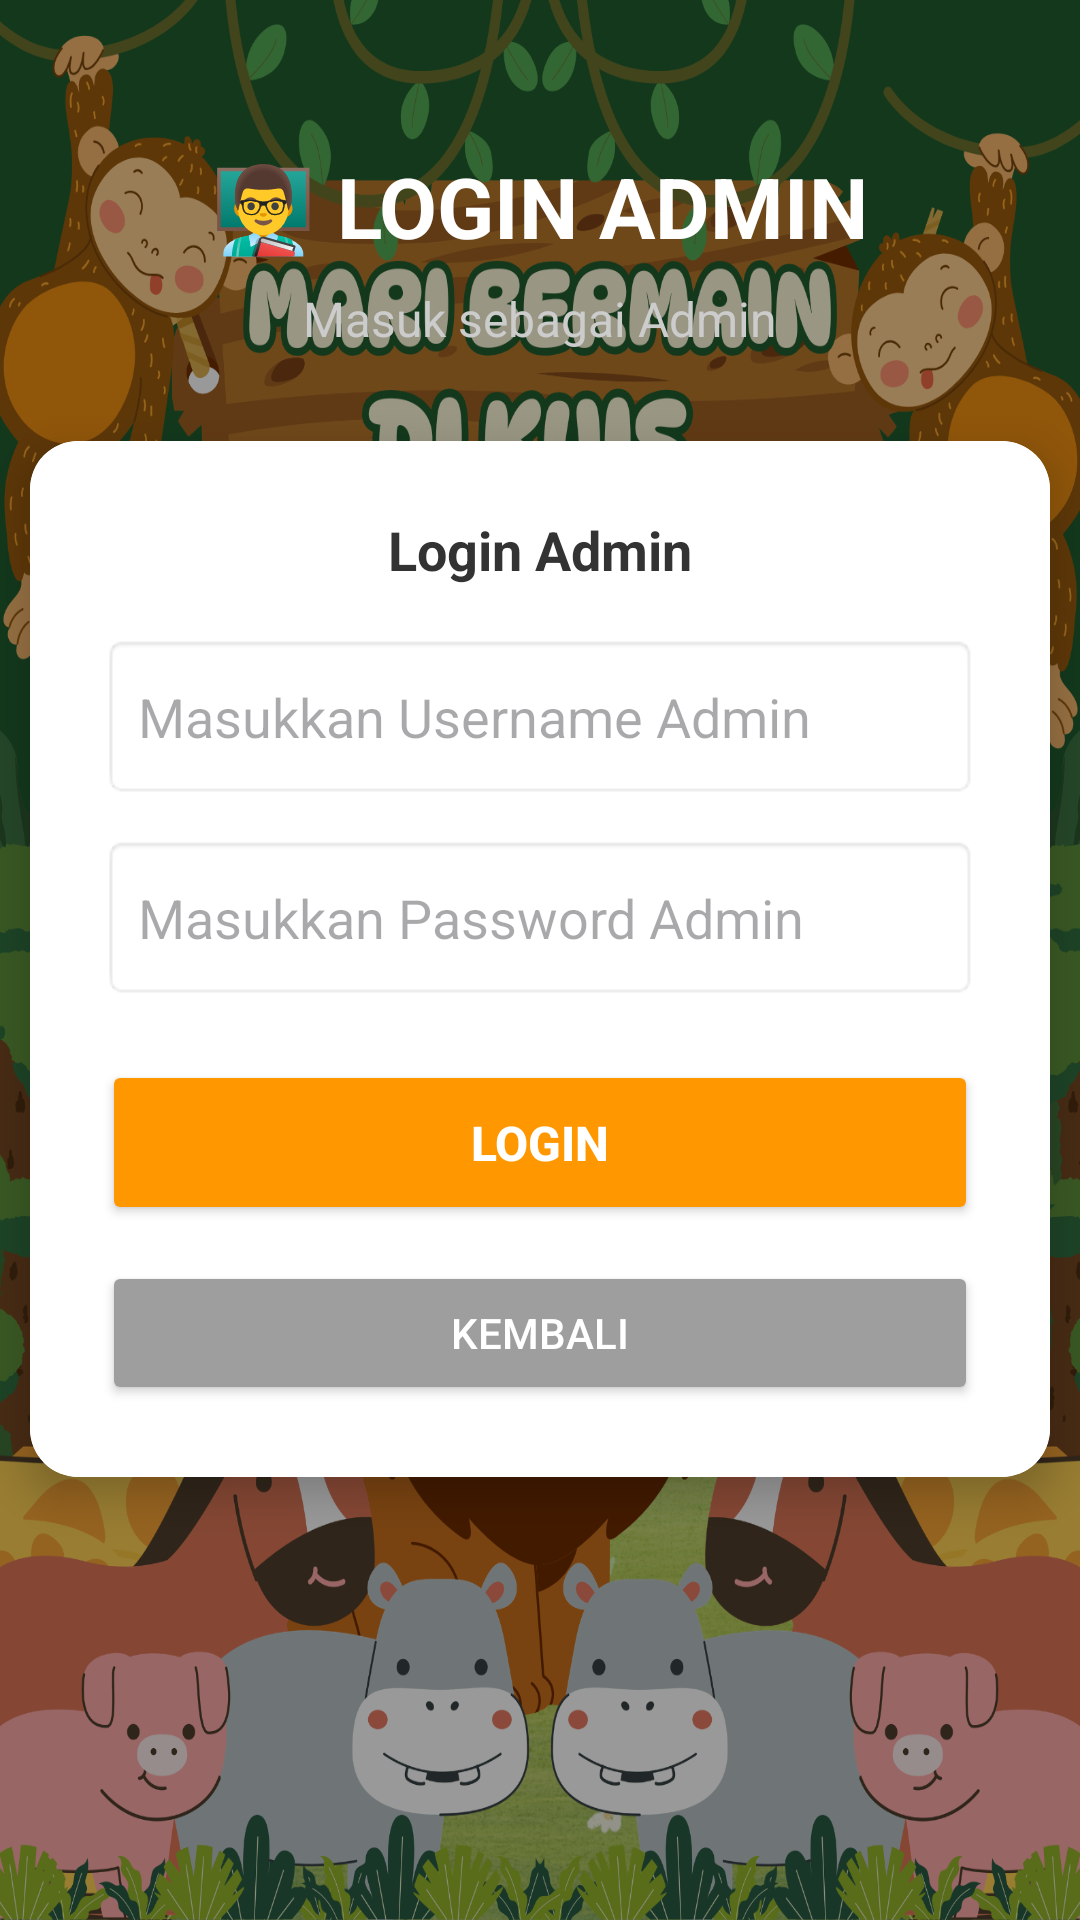

Android layout source for this screen:
<!-- AndroidManifest.xml: application theme Theme.MariBelajar -->
<!-- res/layout/loginadmin.xml -->
<?xml version="1.0" encoding="utf-8"?>
<androidx.constraintlayout.widget.ConstraintLayout
    xmlns:android="http://schemas.android.com/apk/res/android"
    xmlns:app="http://schemas.android.com/apk/res-auto"
    xmlns:tools="http://schemas.android.com/tools"
    android:layout_width="match_parent"
    android:layout_height="match_parent"
    tools:context=".LoginAdmin">

    <ImageView
        android:layout_width="0dp"
        android:layout_height="0dp"
        android:src="@drawable/login"
        android:scaleType="fitXY"
        app:layout_constraintTop_toTopOf="parent"
        app:layout_constraintBottom_toBottomOf="parent"
        app:layout_constraintStart_toStartOf="parent"
        app:layout_constraintEnd_toEndOf="parent"/>

    <View
        android:layout_width="0dp"
        android:layout_height="0dp"
        android:background="#66000000"
        app:layout_constraintTop_toTopOf="parent"
        app:layout_constraintBottom_toBottomOf="parent"
        app:layout_constraintStart_toStartOf="parent"
        app:layout_constraintEnd_toEndOf="parent"/>

    <TextView
        android:id="@+id/txtJudulAdmin"
        android:layout_width="wrap_content"
        android:layout_height="wrap_content"
        android:layout_marginTop="50dp"
        android:text="👨‍🏫 LOGIN ADMIN"
        android:textColor="#FFFFFF"
        android:textSize="28sp"
        android:textStyle="bold"
        app:layout_constraintEnd_toEndOf="parent"
        app:layout_constraintStart_toStartOf="parent"
        app:layout_constraintTop_toTopOf="parent" />

    <TextView
        android:id="@+id/txtSubJudulAdmin"
        android:layout_width="wrap_content"
        android:layout_height="wrap_content"
        android:layout_marginTop="8dp"
        android:text="Masuk sebagai Admin"
        android:textColor="#CCCCCC"
        android:textSize="16sp"
        app:layout_constraintEnd_toEndOf="parent"
        app:layout_constraintStart_toStartOf="parent"
        app:layout_constraintTop_toBottomOf="@id/txtJudulAdmin" />

    <androidx.cardview.widget.CardView
        android:layout_width="340dp"
        android:layout_height="wrap_content"
        android:layout_marginTop="30dp"
        app:cardCornerRadius="16dp"
        app:cardElevation="8dp"
        app:layout_constraintEnd_toEndOf="parent"
        app:layout_constraintStart_toStartOf="parent"
        app:layout_constraintTop_toBottomOf="@id/txtSubJudulAdmin">

        <LinearLayout
            android:layout_width="match_parent"
            android:layout_height="wrap_content"
            android:background="#FFFFFF"
            android:orientation="vertical"
            android:padding="24dp">

            <TextView
                android:layout_width="wrap_content"
                android:layout_height="wrap_content"
                android:text="Login Admin"
                android:textColor="#333333"
                android:textSize="18sp"
                android:textStyle="bold"
                android:layout_marginBottom="16dp"
                android:layout_gravity="center" />

            <EditText
                android:id="@+id/etUsernameAdmin"
                android:layout_width="match_parent"
                android:layout_height="55dp"
                android:hint="Masukkan Username Admin"
                android:inputType="text"
                android:background="@android:drawable/editbox_background"
                android:padding="12dp"
                android:layout_marginBottom="12dp" />

            <EditText
                android:id="@+id/etPasswordAdmin"
                android:layout_width="match_parent"
                android:layout_height="55dp"
                android:hint="Masukkan Password Admin"
                android:inputType="textPassword"
                android:background="@android:drawable/editbox_background"
                android:padding="12dp"
                android:layout_marginBottom="20dp" />

            <Button
                android:id="@+id/btnLoginAdminSubmit"
                android:layout_width="match_parent"
                android:layout_height="55dp"
                android:text="Login"
                android:textColor="#FFFFFF"
                android:textSize="16sp"
                android:textStyle="bold"
                android:backgroundTint="#FF9800"
                android:layout_marginBottom="12dp" />

            <Button
                android:id="@+id/btnKembaliAdmin"
                android:layout_width="match_parent"
                android:layout_height="48dp"
                android:backgroundTint="#9E9E9E"
                android:text="Kembali"
                android:textColor="#FFFFFF"
                android:textSize="14sp" />

        </LinearLayout>
    </androidx.cardview.widget.CardView>

</androidx.constraintlayout.widget.ConstraintLayout>
<!-- resources referenced by this layout -->
<resources>
  <!-- drawable login: png bitmap (drawable, 768356 bytes) -->
  <style name="Theme.MariBelajar" parent="Base.Theme.MariBelajar" />
  <style name="Base.Theme.MariBelajar" parent="Theme.Material3.DayNight.NoActionBar">
          
          
      </style>
</resources>
